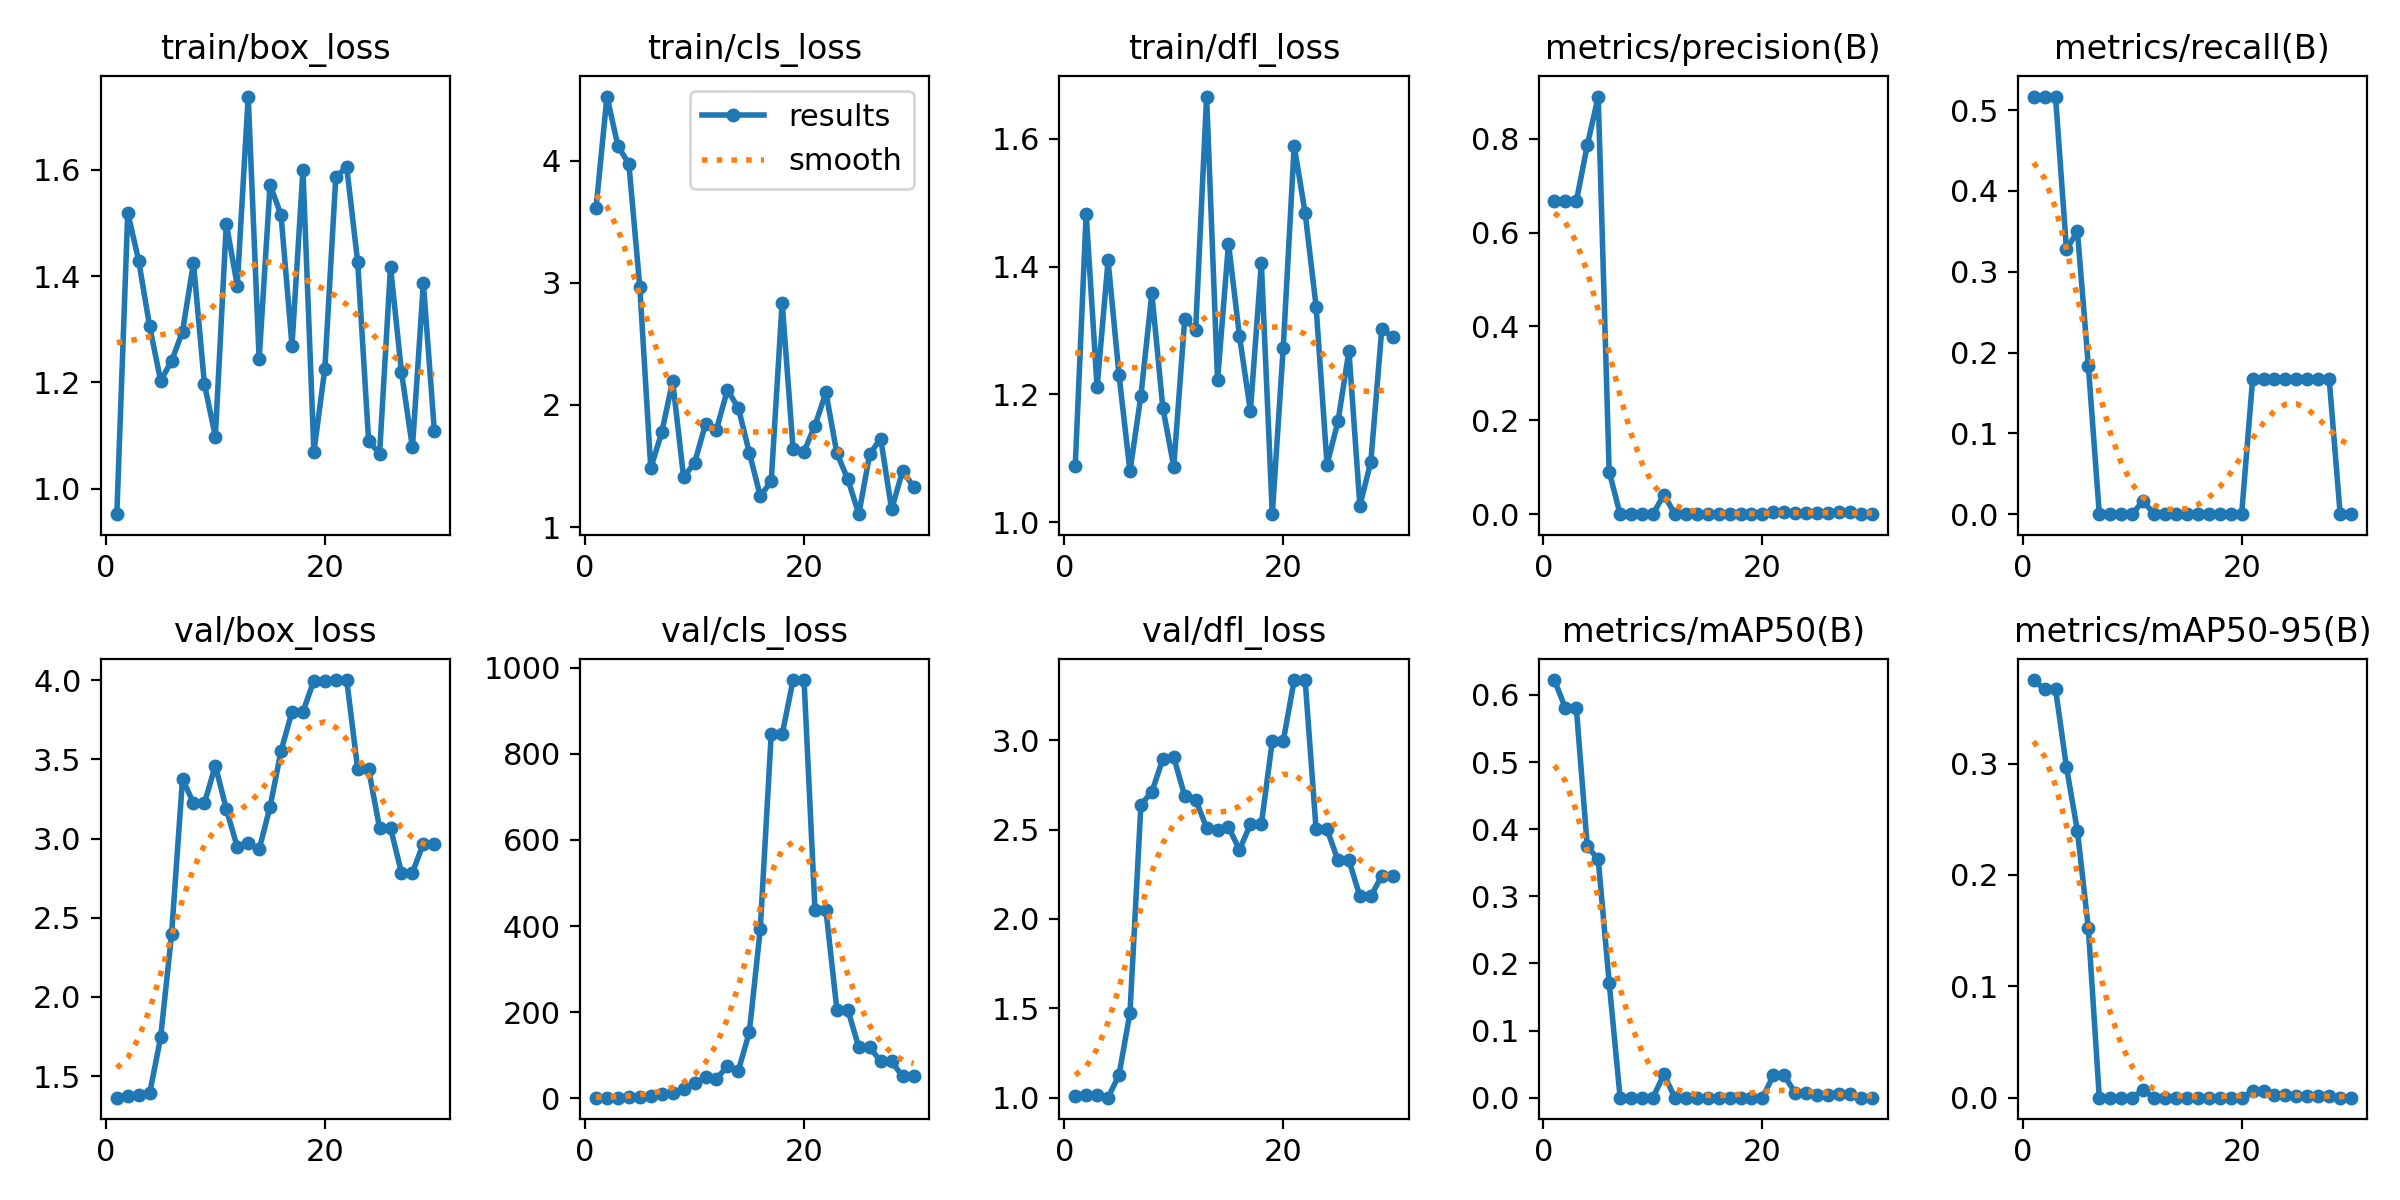

Source data for this figure (header and first rows):
epoch, time, train/box_loss, train/cls_loss, train/dfl_loss, metrics/precision(B), metrics/recall(B), metrics/mAP50(B), metrics/mAP50-95(B), val/box_loss, val/cls_loss, val/dfl_loss, lr/pg0, lr/pg1, lr/pg2
1, 9.002, 0.952, 3.61, 1.088, 0.6682, 0.5167, 0.6223, 0.375, 1.364, 1.861, 1.011, 0.1, 0, 0
2, 9.835, 1.52, 4.523, 1.482, 0.6677, 0.5167, 0.5804, 0.3666, 1.372, 1.93, 1.016, 0.0991, 9.89267e-05, 9.89267e-05
3, 10.19, 1.429, 4.12, 1.211, 0.6663, 0.5167, 0.5804, 0.3669, 1.381, 1.972, 1.015, 0.09819, 0.0001911, 0.0001911
4, 10.56, 1.305, 3.972, 1.41, 0.7858, 0.3275, 0.3745, 0.2968, 1.392, 2.333, 0.9994, 0.09728, 0.0002765, 0.0002765
5, 10.91, 1.203, 2.965, 1.231, 0.8897, 0.35, 0.3552, 0.2395, 1.744, 3.313, 1.127, 0.09636, 0.0003552, 0.0003552
6, 11.46, 1.24, 1.483, 1.08, 0.09091, 0.1833, 0.1715, 0.1521, 2.395, 6.678, 1.474, 0.09543, 0.0004272, 0.0004272
7, 11.8, 1.296, 1.775, 1.198, 0, 0, 0, 0, 3.377, 10.73, 2.639, 0.09449, 0.0004924, 0.0004924
8, 12.16, 1.425, 2.195, 1.358, 0, 0, 0, 0, 3.223, 12.86, 2.712, 0.09355, 0.0005508, 0.0005508
9, 12.53, 1.197, 1.408, 1.179, 0, 0, 0, 0, 3.223, 22.68, 2.896, 0.0926, 0.0006025, 0.0006025
10, 15.48, 1.098, 1.527, 1.087, 0, 0, 0, 0, 3.46, 35.45, 2.905, 0.09165, 0.0006475, 0.0006475
11, 16.05, 1.499, 1.843, 1.318, 0.04167, 0.01667, 0.03479, 0.00696, 3.186, 48.82, 2.69, 0.09069, 0.0006857, 0.0006857
12, 16.39, 1.382, 1.799, 1.301, 0, 0, 0, 0, 2.947, 45.48, 2.669, 0.08972, 0.0007171, 0.0007171
13, 16.73, 1.738, 2.123, 1.666, 0, 0, 0, 0, 2.972, 75.05, 2.511, 0.08874, 0.0007418, 0.0007418
14, 17.28, 1.244, 1.975, 1.222, 0, 0, 0, 0, 2.932, 64.78, 2.497, 0.08776, 0.0007598, 0.0007598
15, 17.83, 1.572, 1.611, 1.436, 0, 0, 0, 0, 3.201, 153.7, 2.516, 0.08677, 0.000771, 0.000771
16, 18.18, 1.515, 1.256, 1.292, 0, 0, 0, 0, 3.553, 392.3, 2.387, 0.08578, 0.0007755, 0.0007755
17, 18.52, 1.269, 1.375, 1.174, 0, 0, 0, 0, 3.8, 845.1, 2.53, 0.08477, 0.0007732, 0.0007732
18, 19.03, 1.6, 2.838, 1.406, 0, 0, 0, 0, 3.8, 845.1, 2.53, 0.08376, 0.0007642, 0.0007642
19, 19.37, 1.069, 1.639, 1.013, 0, 0, 0, 0, 3.996, 971.3, 2.997, 0.08275, 0.0007485, 0.0007485
20, 19.7, 1.226, 1.619, 1.273, 0, 0, 0, 0, 3.996, 971.3, 2.997, 0.08173, 0.0007259, 0.0007259
21, 25.34, 1.587, 1.832, 1.589, 0.00463, 0.1667, 0.03317, 0.00594, 4, 437.2, 3.338, 0.0807, 0.0006967, 0.0006967
22, 25.68, 1.605, 2.103, 1.484, 0.00463, 0.1667, 0.03317, 0.00594, 4, 437.2, 3.338, 0.07966, 0.0006607, 0.0006607
23, 26.07, 1.427, 1.604, 1.338, 0.00303, 0.1667, 0.00663, 0.00265, 3.437, 206.1, 2.501, 0.07862, 0.0006179, 0.0006179
24, 26.64, 1.089, 1.393, 1.09, 0.00303, 0.1667, 0.00663, 0.00265, 3.437, 206.1, 2.501, 0.07757, 0.0005684, 0.0005684
25, 27.02, 1.066, 1.107, 1.158, 0.0034, 0.1667, 0.00436, 0.00175, 3.065, 118.8, 2.329, 0.07651, 0.0005122, 0.0005122
26, 27.53, 1.418, 1.598, 1.268, 0.0034, 0.1667, 0.00436, 0.00175, 3.065, 118.8, 2.329, 0.07545, 0.0004492, 0.0004492
27, 27.88, 1.219, 1.726, 1.026, 0.00463, 0.1667, 0.00518, 0.00155, 2.785, 86.06, 2.127, 0.07438, 0.0003795, 0.0003795
28, 28.23, 1.078, 1.145, 1.094, 0.00463, 0.1667, 0.00518, 0.00155, 2.785, 86.06, 2.127, 0.0733, 0.000303, 0.000303
29, 28.85, 1.387, 1.461, 1.302, 0, 0, 0, 0, 2.968, 51.05, 2.241, 0.07222, 0.0002198, 0.0002198
30, 29.18, 1.109, 1.332, 1.29, 0, 0, 0, 0, 2.968, 51.05, 2.241, 0.07113, 0.0001298, 0.0001298
